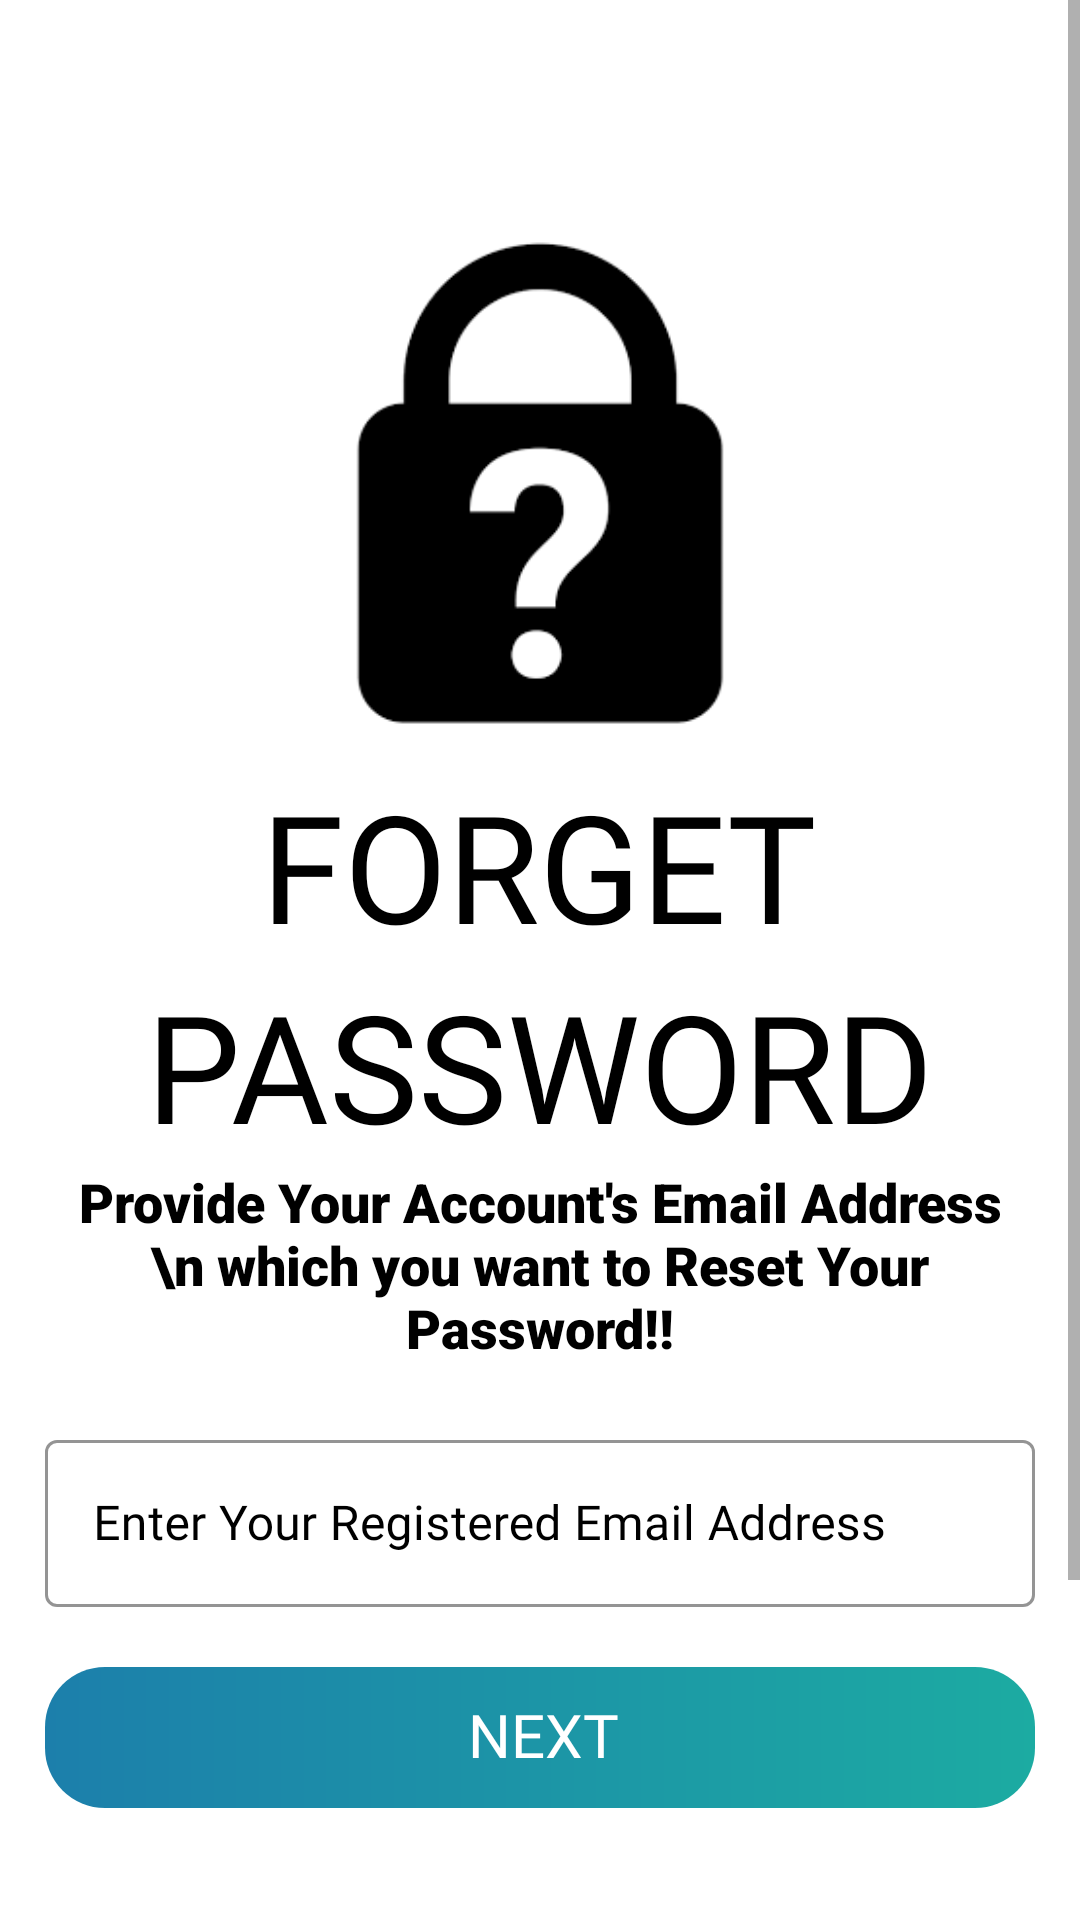

Write the Android layout XML for this screen, with the resource values it uses.
<!-- AndroidManifest.xml: application theme Theme.RYZENCARRENT -->
<!-- res/layout/activity_forgot_password.xml -->
<?xml version="1.0" encoding="utf-8"?>
<ScrollView xmlns:android="http://schemas.android.com/apk/res/android"
    xmlns:app="http://schemas.android.com/apk/res-auto"
    xmlns:tools="http://schemas.android.com/tools"
    android:layout_width="match_parent"
    android:layout_height="match_parent"
    android:background="@color/white"
    tools:context=".ForgotPassword">

    <LinearLayout
        android:layout_width="match_parent"
        android:layout_height="wrap_content"
        android:orientation="vertical"
        android:padding="15dp">

        <ImageView
            android:id="@+id/back"
            android:layout_width="wrap_content"
            android:layout_height="wrap_content"
            android:padding="15dp"
            android:src="@drawable/back_button"
            app:tint="@color/black" />

        <ImageView
            android:id="@+id/lockimage"
            android:layout_width="170dp"
            android:layout_height="170dp"
            android:layout_gravity="center"
            android:layout_marginTop="30dp"
            android:src="@drawable/lock"
            app:tint="@color/black" />

        <TextView
            android:id="@+id/forget"
            android:layout_width="wrap_content"
            android:layout_height="wrap_content"
            android:layout_below="@+id/lockimage"
            android:layout_gravity="center"
            android:layout_marginTop="10dp"
            android:fontFamily="@font/heavitas"
            android:text="FORGET"
            android:textColor="@color/black"
            android:textSize="50dp" />

        <TextView
            android:id="@+id/password"
            android:layout_width="wrap_content"
            android:layout_height="wrap_content"
            android:layout_below="@+id/forget"
            android:layout_gravity="center"
            android:fontFamily="@font/heavitas"
            android:text="PASSWORD"
            android:textColor="@color/black"
            android:textSize="50dp" />

        <TextView
            android:id="@+id/text"
            android:layout_width="wrap_content"
            android:layout_height="wrap_content"
            android:layout_below="@+id/password"
            android:layout_gravity="center"
            android:fontFamily="sans-serif-black"
            android:gravity="center"
            android:text="Provide Your Account's Email Address \n which you want to Reset Your Password!!"
            android:textColor="@color/black"
            android:textSize="18dp" />

        <RelativeLayout
            android:layout_width="match_parent"
            android:layout_height="wrap_content"
            android:layout_below="@+id/text"
            android:layout_marginTop="10dp">

            <com.google.android.material.textfield.TextInputLayout
                android:id="@+id/FpassEmail"
                style="@style/Widget.MaterialComponents.TextInputLayout.OutlinedBox"
                android:layout_width="match_parent"
                android:layout_height="wrap_content"
                android:layout_marginTop="10dp"
                android:hint="Enter Your Registered Email Address"
                android:textColorHint="@color/black"
                app:boxBackgroundColor="@color/white"
                app:boxStrokeColor="@color/black"
                app:boxStrokeWidthFocused="2dp"
                app:endIconMode="clear_text"
                app:endIconTint="@color/black"
                app:hintTextColor="@color/black"
                app:startIconDrawable="@drawable/ic_baseline_email_24"
                app:startIconTint="@color/black">

                <com.google.android.material.textfield.TextInputEditText
                    android:id="@+id/editForgetEmail"
                    android:layout_width="match_parent"
                    android:layout_height="wrap_content"
                    android:fontFamily="@font/poppins_regular"
                    android:inputType="textEmailAddress"
                    android:textColor="@color/black"
                    android:textCursorDrawable="@null" />
            </com.google.android.material.textfield.TextInputLayout>

            <TextView
                android:id="@+id/next"
                android:layout_width="match_parent"
                android:layout_height="47dp"
                android:layout_below="@+id/FpassEmail"
                android:layout_gravity="center_vertical"
                android:layout_marginTop="20dp"
                android:background="@drawable/shape_plp_book"
                android:drawablePadding="@dimen/_10dp"
                android:fontFamily="@font/poppins_semibold"
                android:gravity="center"
                android:includeFontPadding="false"
                android:text="NEXT"
                android:textColor="@color/white"
                android:textSize="@dimen/_20dp" />

        </RelativeLayout>


        <ProgressBar
            android:id="@+id/idemailauth"
            android:layout_width="70dp"
            android:layout_height="70dp"
            android:layout_gravity="center"
            android:layout_marginTop="50dp"
            android:layout_marginBottom="40dp"
            android:indeterminateTint="@color/Yellow"
            android:visibility="invisible" />

    </LinearLayout>


</ScrollView>
<!-- resources referenced by this layout -->
<resources>
  <color name="Yellow">#FEB22F</color>
  <color name="black">#FF000000</color>
  <color name="white">#FFFFFFFF</color>
  <dimen name="_10dp">10dp</dimen>
  <dimen name="_20dp">20dp</dimen>
  <!-- drawable lock: png bitmap (drawable, 7153 bytes) -->
  <!-- drawable shape_plp_book (drawable) -->
  <?xml version="1.0" encoding="utf-8"?>
  <shape xmlns:android="http://schemas.android.com/apk/res/android" xmlns:app="http://schemas.android.com/apk/res-auto" xmlns:aapt="http://schemas.android.com/aapt" android:shape="rectangle">
      <corners android:radius="@dimen/_20sdp"/>
      <padding android:left="@dimen/_15sdp" android:top="@dimen/_8sdp" android:right="@dimen/_13sdp" android:bottom="@dimen/_8sdp"/>
      <gradient android:startColor="#1caba2" android:endColor="#1c7fab" android:angle="180"/>
  </shape>
  <style name="Theme.RYZENCARRENT" parent="Theme.MaterialComponents.DayNight.NoActionBar">
          
          <item name="colorPrimary">@color/purple_500</item>
          <item name="colorPrimaryVariant">#002F43</item>
          <item name="colorOnPrimary">#80D8FF</item>
          
          <item name="colorSecondary">@color/teal_200</item>
          <item name="colorSecondaryVariant">@color/teal_700</item>
          <item name="colorOnSecondary">@color/black</item>
          
          <item name="android:statusBarColor" tools:targetApi="l">?attr/colorPrimaryVariant</item>
          
      </style>
  <dimen name="_20sdp">20dp</dimen>
  <dimen name="_15sdp">15dp</dimen>
  <dimen name="_8sdp">8dp</dimen>
  <dimen name="_13sdp">13dp</dimen>
  <color name="purple_500">#80D8FF</color>
  <color name="teal_200">#80D8FF</color>
  <color name="teal_700">#0479AE</color>
</resources>
